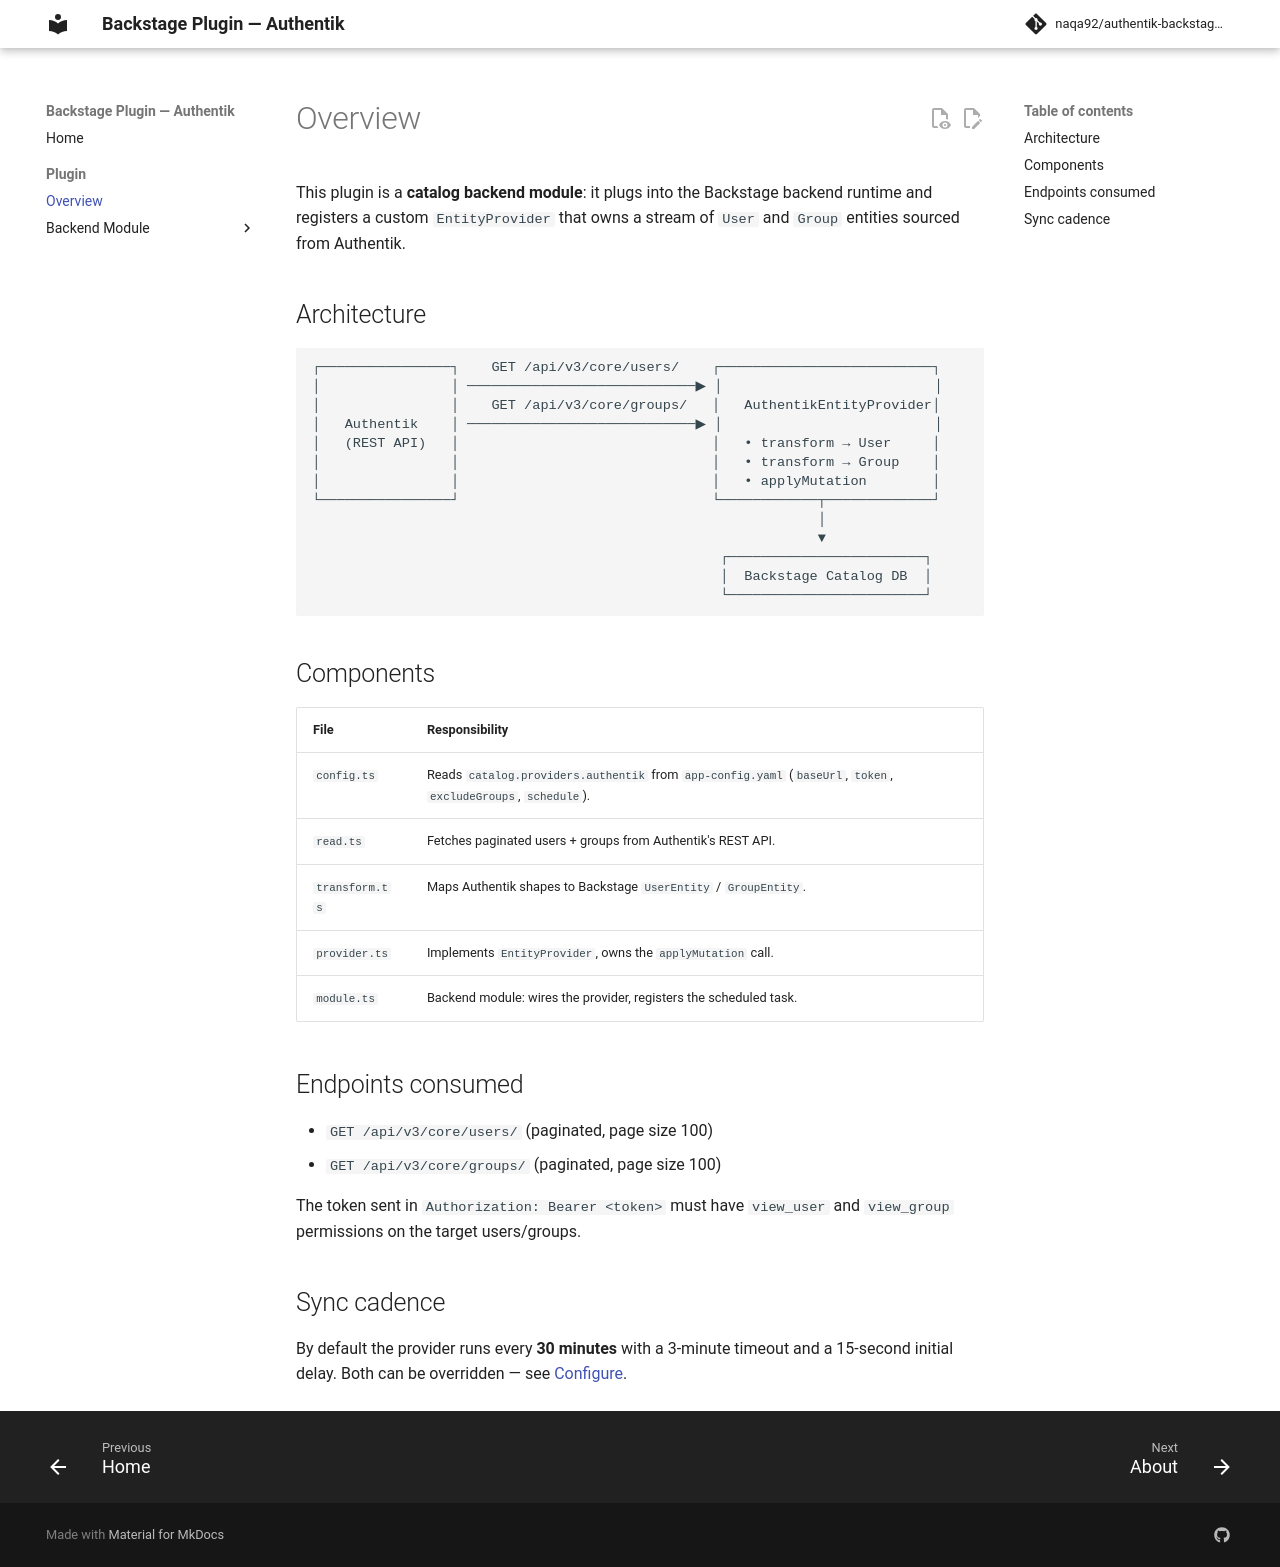

repository: naqa92/authentik-backstage-plugin · page: plugin/overview/index.html · generator: mkdocs

# Overview

This plugin is a **catalog backend module**: it plugs into the Backstage backend
runtime and registers a custom `EntityProvider` that owns a stream of `User` and
`Group` entities sourced from Authentik.

## Architecture

```
┌────────────────┐    GET /api/v3/core/users/    ┌──────────────────────────┐
│                │ ────────────────────────────▶ │                          │
│                │    GET /api/v3/core/groups/   │   AuthentikEntityProvider│
│   Authentik    │ ────────────────────────────▶ │                          │
│   (REST API)   │                               │   • transform → User     │
│                │                               │   • transform → Group    │
│                │                               │   • applyMutation        │
└────────────────┘                               └────────────┬─────────────┘
                                                              │
                                                              ▼
                                                  ┌────────────────────────┐
                                                  │  Backstage Catalog DB  │
                                                  └────────────────────────┘
```

## Components

| File           | Responsibility                                                                                                |
| -------------- | ------------------------------------------------------------------------------------------------------------- |
| `config.ts`    | Reads `catalog.providers.authentik` from `app-config.yaml` (`baseUrl`, `token`, `excludeGroups`, `schedule`). |
| `read.ts`      | Fetches paginated users + groups from Authentik's REST API.                                                   |
| `transform.ts` | Maps Authentik shapes to Backstage `UserEntity` / `GroupEntity`.                                              |
| `provider.ts`  | Implements `EntityProvider`, owns the `applyMutation` call.                                                   |
| `module.ts`    | Backend module: wires the provider, registers the scheduled task.                                             |

## Endpoints consumed

- `GET /api/v3/core/users/` (paginated, page size 100)
- `GET /api/v3/core/groups/` (paginated, page size 100)

The token sent in `Authorization: Bearer <token>` must have `view_user` and
`view_group` permissions on the target users/groups.

## Sync cadence

By default the provider runs every **30 minutes** with a 3-minute timeout and a
15-second initial delay. Both can be overridden — see
[Configure](backend/configure.md#schedule).
